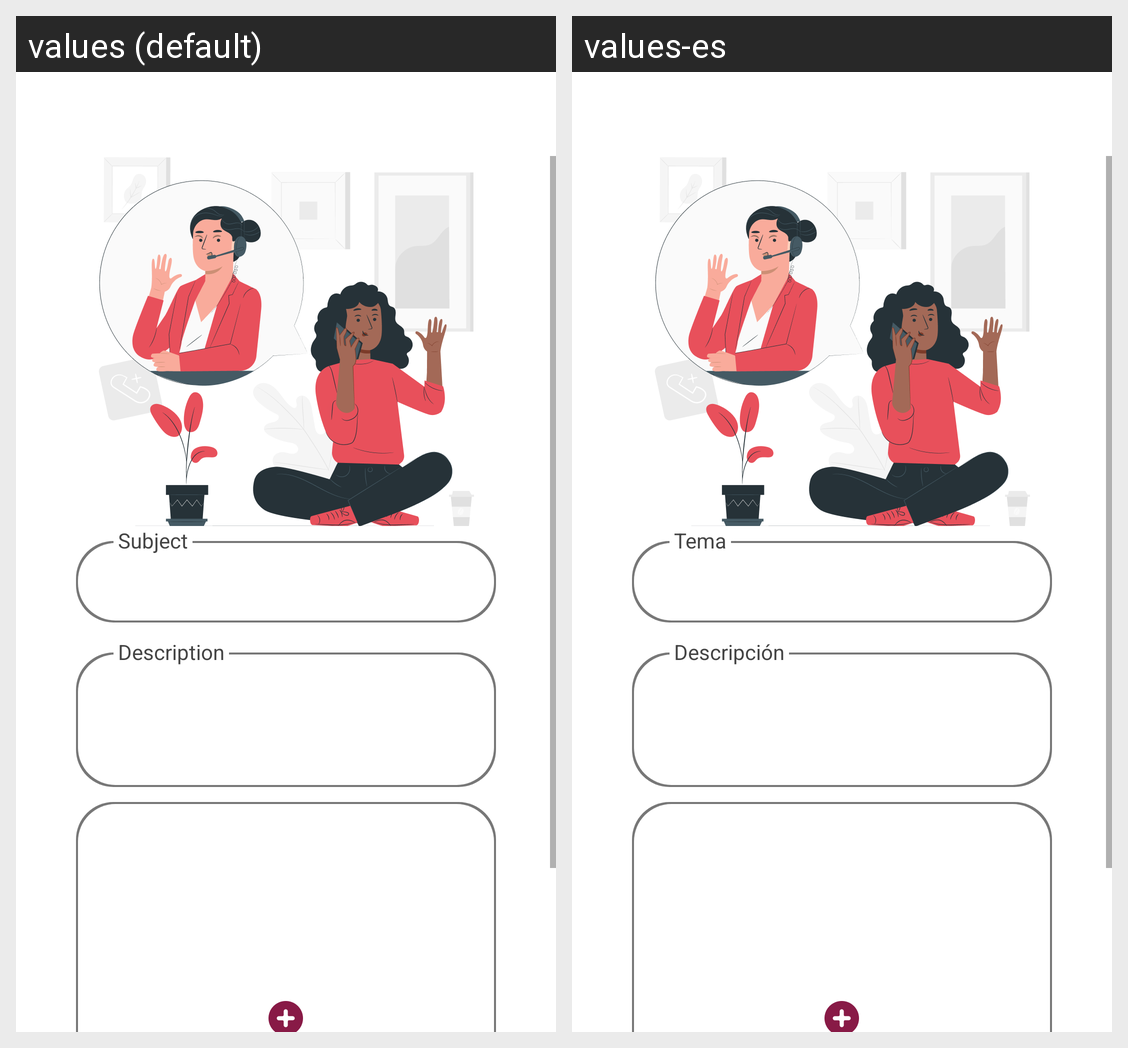

The Android screen above is rendered under two locales of the same app. Produce the string resources it draws, with the default and per-locale values.
Android screen res/layout/fragment_support.xml rendered under 2 locales, left to right: values (default), values-es. Device: Nexus 5 (rendered at 1080×1920; each locale shown at half size, 540×960, under a caption strip naming it); theme AppTheme.
Strings drawn on this screen, with the default value and each locale's value (text and hints the layout hard-codes, and strings that could not be matched under every locale, appear in the picture but are not listed):

subject
  values: Subject
  values-es: Tema

description
  values: Description
  values-es: Descripción
